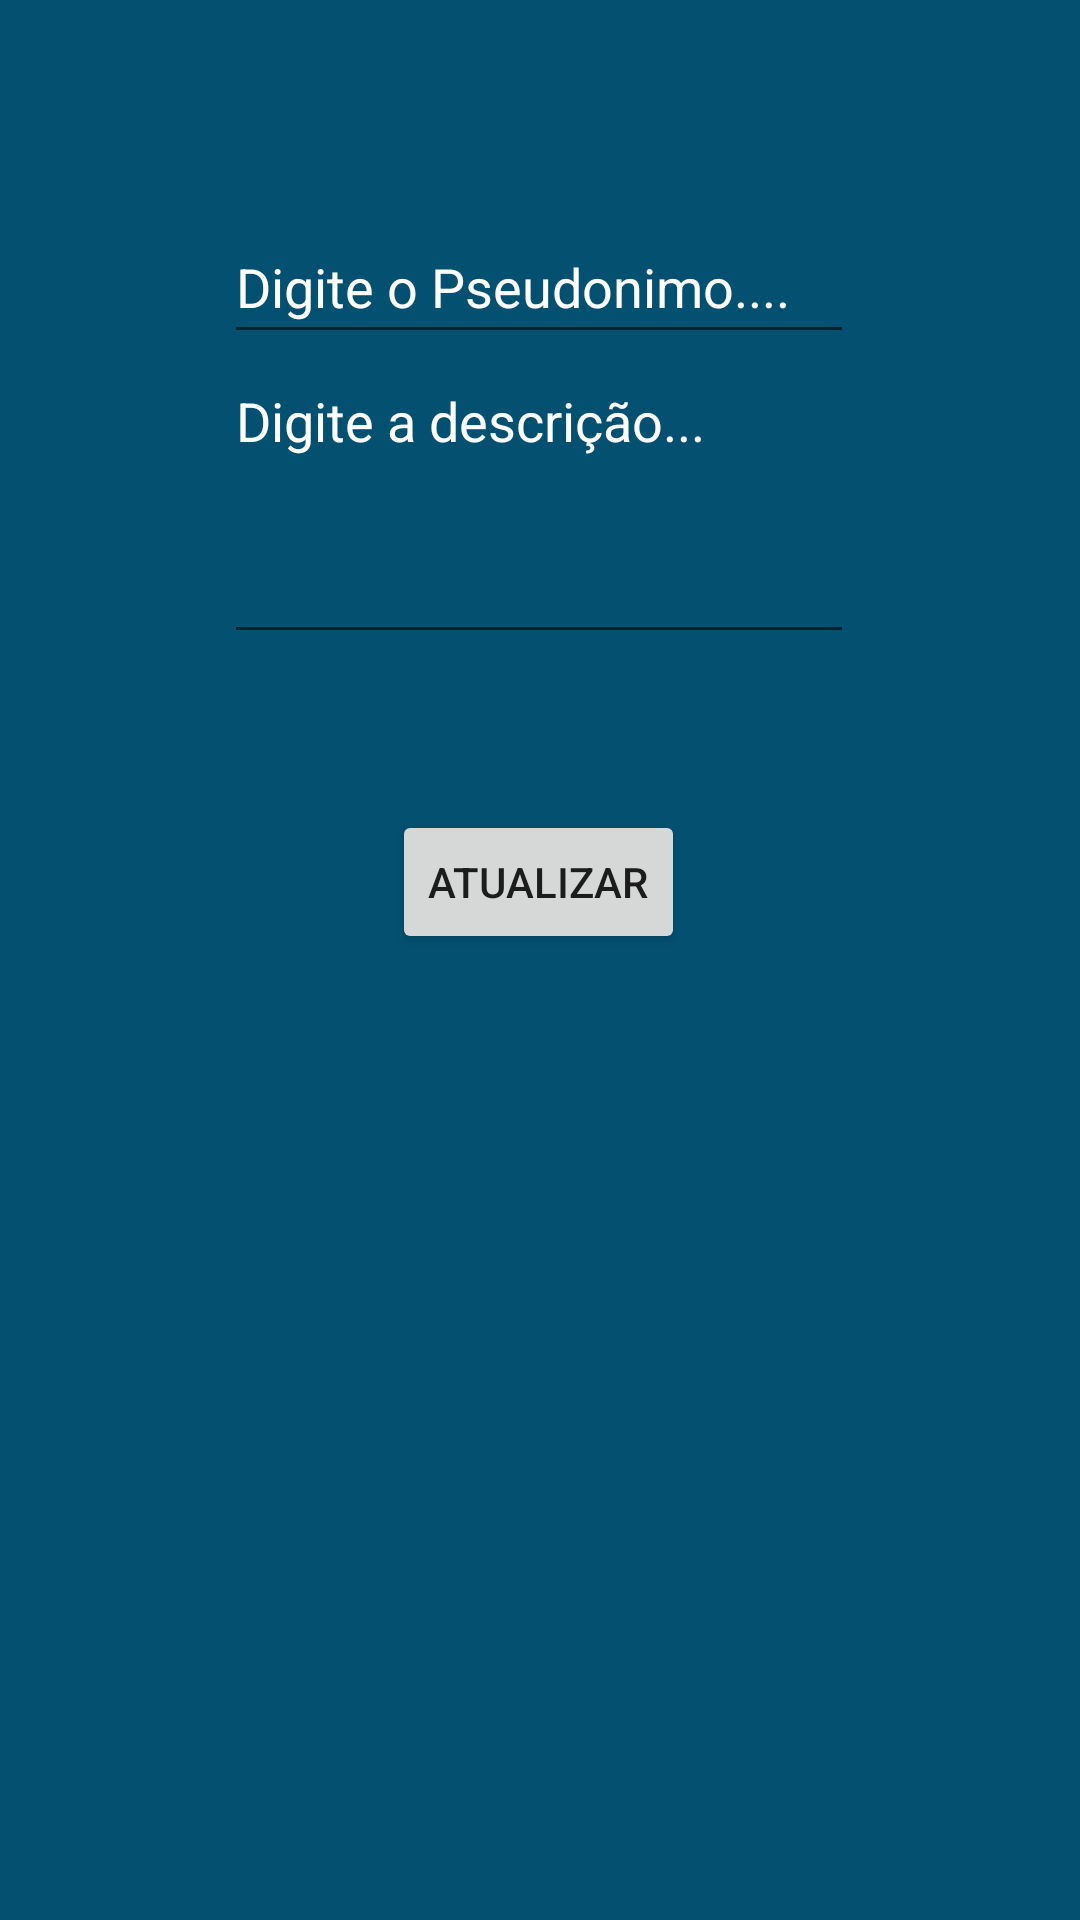

Write the Android layout XML for this screen, with the resource values it uses.
<!-- AndroidManifest.xml: application theme Theme.ToyStore -->
<!-- res/layout/activity_atualizar.xml -->
<?xml version="1.0" encoding="utf-8"?>
<androidx.constraintlayout.widget.ConstraintLayout xmlns:android="http://schemas.android.com/apk/res/android"
    xmlns:app="http://schemas.android.com/apk/res-auto"
    xmlns:tools="http://schemas.android.com/tools"
    android:layout_width="match_parent"
    android:layout_height="match_parent"
    tools:context=".telas.Atualizar">

    <EditText
        android:id="@+id/et_PseudonimoAtt"
        android:layout_width="wrap_content"
        android:layout_height="48dp"
        android:layout_marginTop="70dp"
        android:ems="10"
        android:hint="Digite o Pseudonimo...."
        android:inputType="textPersonName"
        app:layout_constraintEnd_toEndOf="parent"
        app:layout_constraintHorizontal_bias="0.497"
        app:layout_constraintStart_toStartOf="parent"
        app:layout_constraintTop_toTopOf="parent" />

    <Button
        android:id="@+id/btn_Atualizar"
        android:layout_width="wrap_content"
        android:layout_height="wrap_content"
        android:layout_marginTop="52dp"
        android:text="@string/title_activity_atualizar"
        app:layout_constraintEnd_toEndOf="parent"
        app:layout_constraintHorizontal_bias="0.498"
        app:layout_constraintStart_toStartOf="parent"
        app:layout_constraintTop_toBottomOf="@+id/et_DescricaoAtt" />

    <EditText
        android:id="@+id/et_DescricaoAtt"
        android:layout_width="wrap_content"
        android:layout_height="100dp"
        android:ems="10"
        android:gravity="start|top"
        android:hint="Digite a descrição..."
        android:inputType="textMultiLine"
        app:layout_constraintEnd_toEndOf="parent"
        app:layout_constraintHorizontal_bias="0.497"
        app:layout_constraintStart_toStartOf="parent"
        app:layout_constraintTop_toBottomOf="@+id/et_PseudonimoAtt" />

</androidx.constraintlayout.widget.ConstraintLayout>
<!-- resources referenced by this layout -->
<resources>
  <string name="title_activity_atualizar">Atualizar</string>
  <style name="Theme.ToyStore" parent="Theme.MaterialComponents.DayNight.DarkActionBar">
          
          <item name="colorPrimary">@color/GIANZERAAAAA_VERMELHO</item>
          <item name="colorPrimaryVariant">@color/GIANZERAAAAA_AZUL</item>
          <item name="colorOnPrimary">@color/white</item>
          
          <item name="colorSecondary">@color/GIANZERAAAAA_VERMELHO</item>
          <item name="colorSecondaryVariant">@color/teal_700</item>
          <item name="colorOnSecondary">@color/black</item>
          
          <item name="android:statusBarColor">?attr/colorPrimary</item>
          
          <item name="android:colorBackground">?attr/colorPrimaryVariant</item>
          <item name="android:editTextColor">@color/white</item>
          <item name="android:textColorHint">@color/white</item>
      </style>
  <color name="GIANZERAAAAA_VERMELHO">#FD6084</color>
  <color name="GIANZERAAAAA_AZUL">#045071</color>
  <color name="white">#FFFFFFFF</color>
  <color name="teal_700">#FF018786</color>
  <color name="black">#FF000000</color>
</resources>
